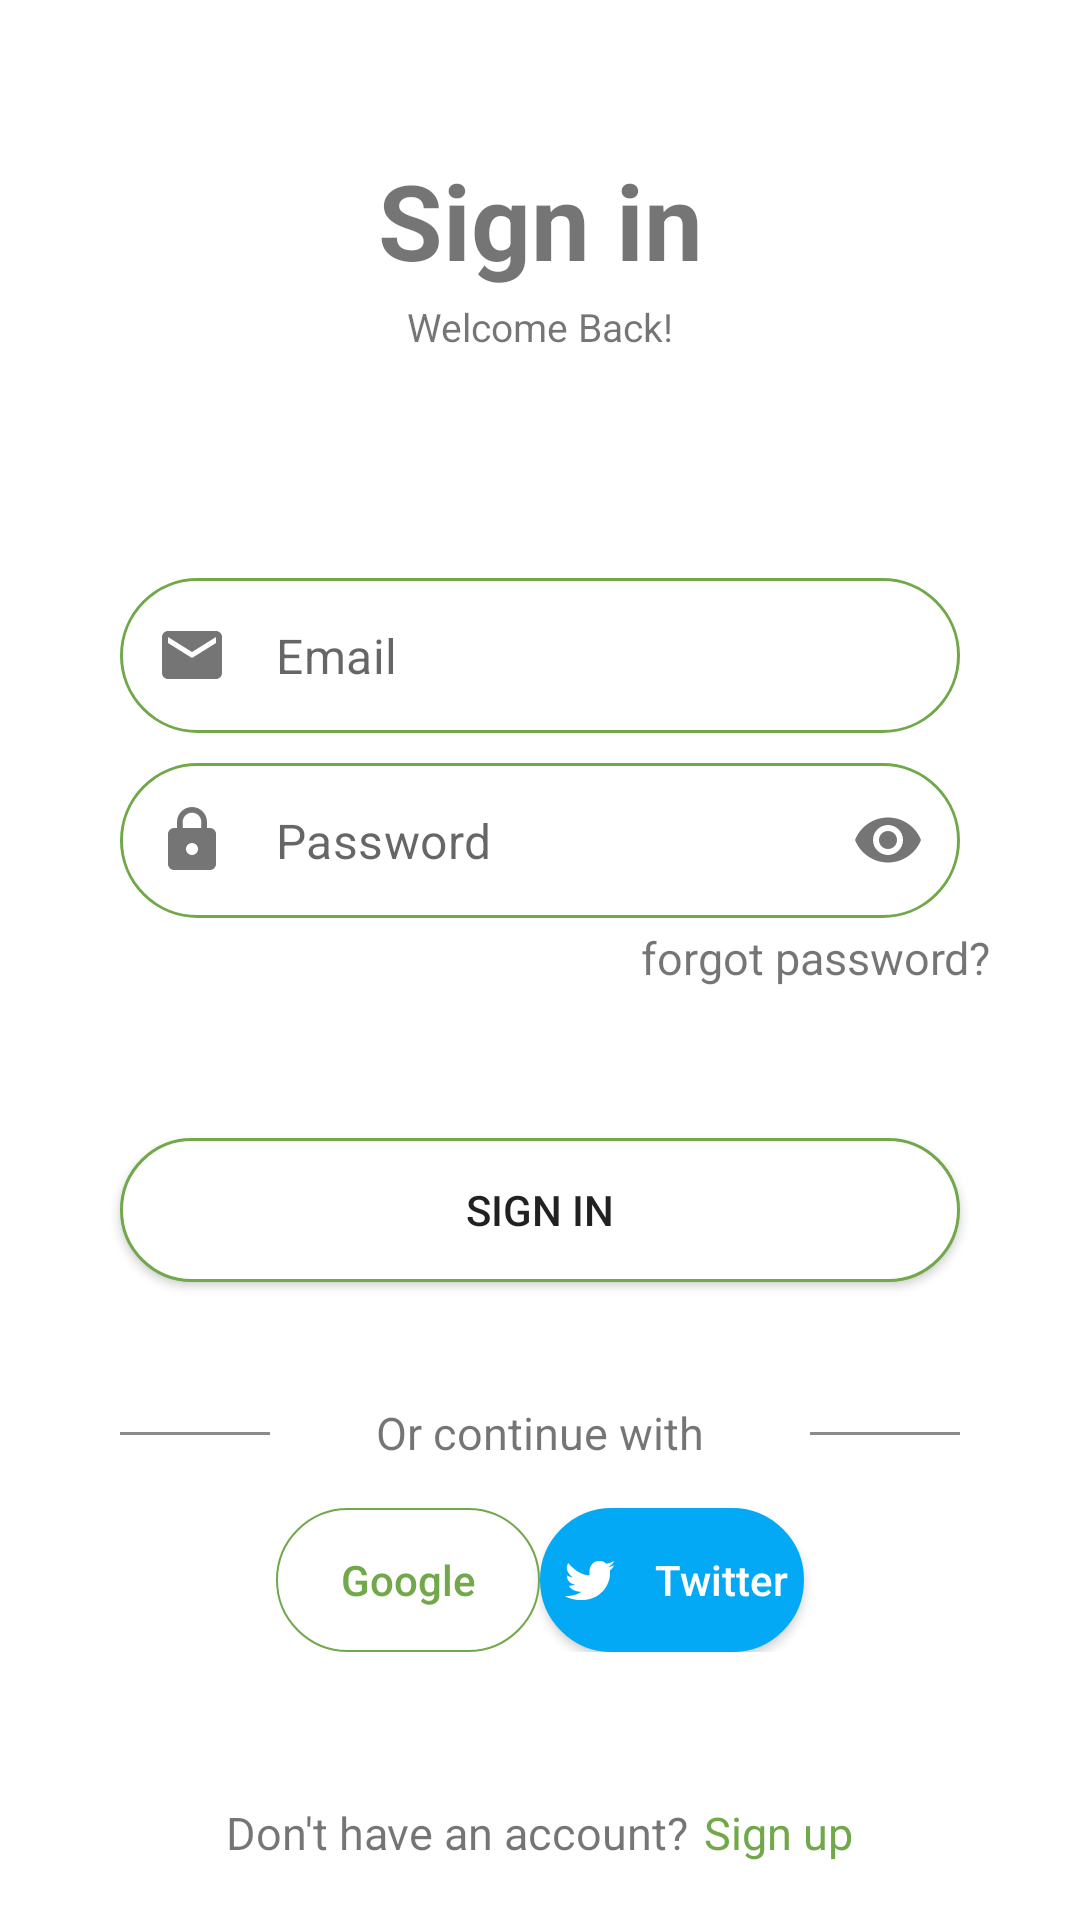

Android layout source for this screen:
<!-- AndroidManifest.xml: application theme Theme.Trainer -->
<!-- res/layout/activity_sign_in.xml -->
<?xml version="1.0" encoding="utf-8"?>
<RelativeLayout xmlns:android="http://schemas.android.com/apk/res/android"
    xmlns:app="http://schemas.android.com/apk/res-auto"
    xmlns:tools="http://schemas.android.com/tools"
    android:layout_width="match_parent"
    android:layout_height="match_parent"
    tools:context=".SignInActivity">

    <TextView
        android:id="@+id/signin"
        android:layout_width="match_parent"
        android:layout_height="wrap_content"
        android:layout_marginStart="50dp"
        android:layout_marginTop="50dp"
        android:layout_marginEnd="50dp"
        android:layout_marginBottom="50dp"
        android:gravity="center"
        android:text="Sign in"
        android:textSize="35dp"
        android:textStyle="bold" />

    <TextView
        android:id="@+id/welcome"
        android:layout_width="match_parent"
        android:layout_height="wrap_content"
        android:layout_marginStart="100dp"
        android:layout_marginTop="100dp"
        android:layout_marginEnd="100dp"
        android:layout_marginBottom="75dp"
        android:gravity="center"
        android:text="Welcome Back!"
        android:textSize="13dp" />

    <com.google.android.material.textfield.TextInputLayout
        android:layout_width="match_parent"
        android:layout_height="wrap_content"
        android:id="@+id/email1"
        android:layout_below="@+id/welcome"
        app:startIconDrawable="@drawable/ic_baseline_email_24"
        android:drawablePadding="20dp"
        app:boxBackgroundMode="outline"
        app:hintEnabled="false"
        >
        <com.google.android.material.textfield.TextInputEditText
            android:layout_width="match_parent"
            android:layout_height="wrap_content"
            android:layout_marginLeft="40dp"
            android:layout_marginRight="40dp"
            android:background="@drawable/login_edit_background"
            android:hint="Email"
            android:padding="15dp"
            android:textColor="@color/TrainerGreen"
            />
    </com.google.android.material.textfield.TextInputLayout>



    <com.google.android.material.textfield.TextInputLayout
        android:layout_width="match_parent"
        android:layout_height="wrap_content"
        android:layout_below="@+id/email1"
        android:id="@+id/password1"
        app:startIconDrawable="@drawable/ic_baseline_lock_24"
        app:passwordToggleEnabled="true"
        android:drawablePadding="20dp"
        android:layout_marginTop="10dp"
        app:boxBackgroundMode="outline"
        app:hintEnabled="false"
        >
        <com.google.android.material.textfield.TextInputEditText
            android:layout_width="match_parent"
            android:layout_height="wrap_content"
            android:layout_marginLeft="40dp"
            android:layout_marginRight="40dp"
            android:background="@drawable/login_edit_background"
            android:hint="Password"
            android:padding="15dp"
            android:textColor="@color/TrainerGreen"
            android:inputType="textPassword"
            />
    </com.google.android.material.textfield.TextInputLayout>


    <TextView
        android:id="@+id/forgotPassword"
        android:layout_width="match_parent"
        android:layout_height="wrap_content"
        android:layout_below="@+id/password1"
        android:layout_marginTop="3dp"
        android:layout_marginEnd="30dp"
        android:gravity="end"
        android:text="forgot password?"
        android:textSize="15dp" />
    <Button
        android:layout_width="match_parent"
        android:layout_height="wrap_content"
        android:id="@+id/btn_signin"
        android:background="@drawable/login_edit_background"
        android:layout_below="@+id/forgotPassword"
        android:layout_marginRight="40dp"
        android:layout_marginLeft="40dp"
        android:layout_marginTop="50dp"
        android:text="Sign in"
        android:theme="@style/Button.Green"
        />

    <TextView
        android:id="@+id/cont"
        android:layout_width="match_parent"
        android:layout_height="wrap_content"
        android:layout_below="@+id/btn_signin"
        android:layout_marginLeft="30dp"
        android:layout_marginTop="40dp"
        android:layout_marginRight="30dp"
        android:gravity="center"
        android:text="Or continue with"
        android:textSize="15dp" />
    <View
        android:layout_width="match_parent"
        android:layout_height="1dp"
        android:background="@android:color/black"
        android:id="@+id/LineRight"
        android:layout_below="@+id/btn_signin"
        android:layout_marginTop="50dp"
        android:layout_marginRight="270dp"
        android:layout_marginLeft="40dp"
        android:backgroundTint="#75000000"
        />
    <View
        android:layout_width="match_parent"
        android:layout_height="1dp"
        android:background="@android:color/black"
        android:id="@+id/LineLeft"
        android:layout_below="@+id/btn_signin"
        android:layout_marginTop="50dp"
        android:layout_marginRight="40dp"
        android:layout_marginLeft="270dp"
        android:backgroundTint="#75000000"
        />

    <LinearLayout
        android:id="@+id/lin_layout_google_twitter_buttons"
        android:layout_width="match_parent"
        android:layout_height="wrap_content"
        android:layout_below="@+id/cont"
        android:layout_marginTop="15dp"
        android:orientation="horizontal"
        android:gravity="center">

        <Button
            android:id="@+id/btn_google"
            android:layout_width="wrap_content"
            android:layout_height="wrap_content"
            android:background="@drawable/cont_btn_google"
            android:drawableLeft="@drawable/ic_google_icon"
            android:text="Google"
            android:textAllCaps="false"
            android:textColor="@color/TrainerGreen" />

        <Button
            android:id="@+id/btn_twitter"
            android:layout_width="wrap_content"
            android:layout_height="wrap_content"
            android:background="@drawable/cont_btn_twitter"
            android:drawableLeft="@drawable/ic_twitter_icon"
            android:text="Twitter"
            android:textAllCaps="false"
            android:textColor="@color/white"
            android:theme="@style/Button.twitter" />


    </LinearLayout>
    <LinearLayout
        android:layout_width="match_parent"
        android:layout_height="wrap_content"
        android:orientation="horizontal"
        android:layout_below="@+id/lin_layout_google_twitter_buttons"
        android:layout_marginTop="50dp"
        android:id="@+id/LinLayout"
        android:gravity="center"
        >
        <TextView
            android:layout_width="wrap_content"
            android:layout_height="wrap_content"
            android:id="@+id/LinLayoutText1"
            android:text="Don't have an account?"
            android:textSize="15dp"
        />
        <TextView
            android:layout_width="wrap_content"
            android:layout_height="wrap_content"
            android:id="@+id/LinLayoutText2"
            android:text="Sign up"
            android:textSize="15dp"
            android:layout_marginLeft="5dp"
            android:textColor="@color/TrainerGreen"
        />
    </LinearLayout>
</RelativeLayout>
<!-- resources referenced by this layout -->
<resources>
  <color name="TrainerGreen">#71A84A</color>
  <color name="white">#FFFFFFFF</color>
  <!-- drawable cont_btn_google (drawable) -->
  <?xml version="1.0" encoding="utf-8"?>
  <shape xmlns:android="http://schemas.android.com/apk/res/android">
      <corners android:radius="50dp"/>
      <stroke android:width="2px" android:color="@color/TrainerGreen" />
      <solid android:color="@android:color/transparent" />
  </shape>
  <!-- drawable cont_btn_twitter (drawable) -->
  <?xml version="1.0" encoding="utf-8"?>
  <shape xmlns:android="http://schemas.android.com/apk/res/android">
      <corners android:radius="50dp"/>
      <stroke android:width="2px" android:color="@color/TwitterIcon" />
      <solid android:color="@color/TwitterIcon" />
  </shape>
  <!-- drawable ic_baseline_email_24 (drawable) -->
  <vector android:height="24dp" android:tint="#71A84A"
      android:viewportHeight="24" android:viewportWidth="24"
      android:width="24dp" xmlns:android="http://schemas.android.com/apk/res/android">
      <path android:fillColor="@android:color/white" android:pathData="M20,4L4,4c-1.1,0 -1.99,0.9 -1.99,2L2,18c0,1.1 0.9,2 2,2h16c1.1,0 2,-0.9 2,-2L22,6c0,-1.1 -0.9,-2 -2,-2zM20,8l-8,5 -8,-5L4,6l8,5 8,-5v2z"/>
  </vector>
  <!-- drawable ic_baseline_lock_24 (drawable) -->
  <vector android:height="24dp" android:tint="#71A84A"
      android:viewportHeight="24" android:viewportWidth="24"
      android:width="24dp" xmlns:android="http://schemas.android.com/apk/res/android">
      <path android:fillColor="@android:color/white" android:pathData="M18,8h-1L17,6c0,-2.76 -2.24,-5 -5,-5S7,3.24 7,6v2L6,8c-1.1,0 -2,0.9 -2,2v10c0,1.1 0.9,2 2,2h12c1.1,0 2,-0.9 2,-2L20,10c0,-1.1 -0.9,-2 -2,-2zM12,17c-1.1,0 -2,-0.9 -2,-2s0.9,-2 2,-2 2,0.9 2,2 -0.9,2 -2,2zM15.1,8L8.9,8L8.9,6c0,-1.71 1.39,-3.1 3.1,-3.1 1.71,0 3.1,1.39 3.1,3.1v2z"/>
  </vector>
  <!-- drawable login_edit_background (drawable) -->
  <?xml version="1.0" encoding="utf-8"?>
  <shape xmlns:android="http://schemas.android.com/apk/res/android" android:shape="rectangle">
      <solid android:color="@color/white"/>
      <corners android:radius="50dp"/>
      <stroke android:width="1dp" android:color="@color/TrainerGreen" />
  
  </shape>
  <style name="Button.Green" parent="Theme.MaterialComponents.DayNight.NoActionBar">
          <item name="colorPrimary">@color/TrainerGreen</item>
      </style>
  <style name="Button.twitter" parent="Theme.MaterialComponents.DayNight.NoActionBar">
          <item name="colorPrimary">@color/TwitterIcon</item>
          <item name="colorPrimaryVariant">@color/TwitterIcon</item>
          <item name="android:statusBarColor" tools:targetApi="l">@color/TwitterIcon</item>
      </style>
  <style name="Theme.Trainer" parent="Theme.MaterialComponents.DayNight.NoActionBar">
          
          <item name="colorPrimary">@color/TrainerGreen</item>
          <item name="colorPrimaryVariant">@color/TrainerGreen</item>
          <item name="colorOnPrimary">@color/white</item>
          
          <item name="colorSecondary">@color/teal_200</item>
          <item name="colorSecondaryVariant">@color/teal_700</item>
          <item name="colorOnSecondary">@color/black</item>
          
          <item name="android:statusBarColor" tools:targetApi="l">?attr/colorPrimaryVariant</item>
          
  
      </style>
  <color name="TwitterIcon">#03a9f4</color>
  <color name="teal_200">#FF03DAC5</color>
  <color name="teal_700">#FF018786</color>
  <color name="black">#FF000000</color>
</resources>
